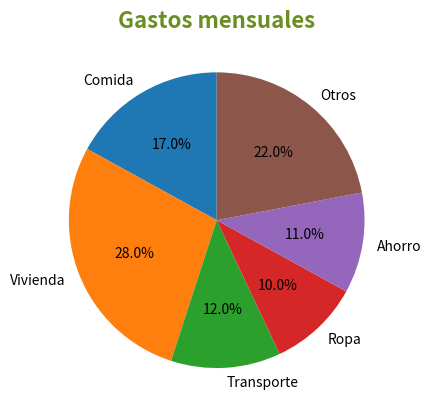

Reproduce this figure in Python.
import matplotlib.pyplot as plt
import pandas as pd

df_gastos = pd.DataFrame({
        "categorías": ["Comida", "Vivienda", "Transporte", "Ropa", "Ahorro", "Otros"],
        "gastos": [170, 280, 120, 100, 110, 220],
    })

fig, ax = plt.subplots()

ax.pie(
    labels=df_gastos["categorías"], 
    x=df_gastos["gastos"],
    startangle=90,
    autopct="%1.1f%%",
)

ax.set_title("Gastos mensuales", fontsize=16, color='olivedrab', fontweight='bold')
plt.show()